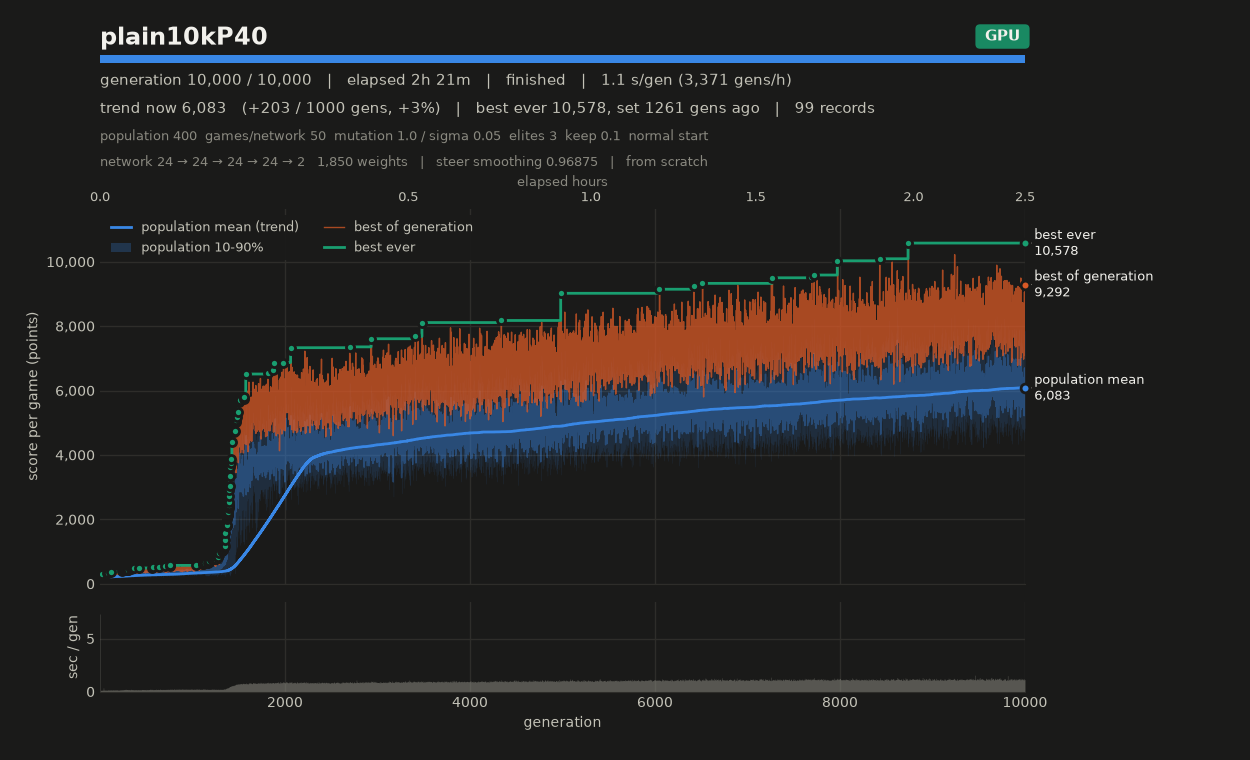

Source data for this figure (header and first rows):
# name=plain10kP40 generations=10000 pop…
gen, elapsed_s, mean, median, p10, p90, best, chosen
1, 7.32, 173.2, 173.1, 173.1, 173.1, 197.3, 197.3
2, 7.44, 208.8, 208.8, 208.8, 208.8, 219.3, 219.3
3, 7.56, 185.2, 185, 185, 185, 206.8, 206.8
4, 7.67, 192.1, 192, 192, 192, 196.6, 196.6
5, 7.80, 210.9, 210.7, 210.7, 210.7, 234.7, 234.7
6, 7.93, 208.3, 207.7, 207.7, 207.7, 244.6, 244.6
7, 8.05, 191.6, 191.2, 191.2, 191.2, 274.2, 274.2
8, 8.16, 215.9, 215.8, 215.8, 215.8, 230.1, 230.1
9, 8.27, 176.7, 176.7, 176.7, 176.7, 185.9, 185.9
10, 8.39, 237.9, 237.9, 237.9, 237.9, 240, 240
11, 8.51, 206.2, 206, 206, 206, 256.3, 256.3
12, 8.62, 208.5, 208.4, 208.4, 208.4, 225.1, 225.1
13, 8.74, 218.1, 218.1, 218.1, 218.1, 222.6, 222.6
14, 8.85, 199, 198.8, 198.8, 198.8, 204.9, 204.9
15, 8.97, 229.3, 229.2, 229.2, 229.2, 234.7, 234.7
16, 9.08, 184.9, 184.9, 184.9, 184.9, 192, 192
17, 9.21, 197.6, 197.5, 197.5, 197.5, 226.8, 226.8
18, 9.32, 206.6, 206.6, 206.6, 206.6, 223.8, 223.8
19, 9.43, 186.4, 186.3, 186.3, 186.3, 194.2, 194.2
20, 9.54, 174.8, 174.8, 174.8, 174.8, 174.8, 174.8
21, 9.67, 188.6, 188.5, 188.5, 188.5, 199.6, 199.6
22, 9.78, 229.6, 229.4, 229.4, 229.4, 255.7, 255.7
23, 9.90, 201.8, 201.7, 201.7, 201.7, 214.1, 214.1
24, 10.02, 191.8, 191.5, 191.5, 191.5, 215.7, 215.7
25, 10.13, 158.9, 158.8, 158.8, 158.8, 165.9, 165.9
26, 10.25, 206.4, 206, 206, 207.6, 220.5, 220.5
27, 10.37, 225, 223.7, 223.7, 223.7, 315.1, 315.1
28, 10.48, 191.1, 190, 190, 196.9, 210.6, 210.6
29, 10.61, 200.4, 200.1, 200.1, 200.1, 222.1, 222.1
30, 10.74, 208.5, 209.4, 206, 209.4, 237.3, 237.3
31, 10.87, 199.8, 199.5, 199.5, 199.5, 231.8, 231.8
32, 10.99, 206.2, 204.8, 204.8, 207.5, 247.7, 247.7
33, 11.12, 187.6, 186, 186, 188.2, 225.9, 225.9
34, 11.23, 193.3, 190.8, 190.8, 196.4, 243.3, 243.3
35, 11.37, 203.7, 200.8, 198.5, 213.3, 258.7, 258.7
36, 11.50, 198.8, 198.3, 194.4, 202.7, 244.4, 244.4
37, 11.64, 212, 202.2, 202.2, 239.9, 282.9, 282.9
38, 11.77, 198.4, 200.1, 184.8, 205.1, 233.9, 233.9
39, 12.12, 258.6, 255.8, 245.1, 277.4, 301.9, 301.9
40, 12.25, 208.9, 208.6, 192.9, 231.9, 254.5, 254.5
41, 12.39, 208.7, 205.9, 201.9, 220.6, 240.3, 240.3
42, 12.51, 197.6, 194.3, 184.1, 216.2, 232.2, 232.2
43, 12.65, 185.5, 187.3, 168.1, 199, 206.6, 206.6
44, 12.78, 220.3, 215.7, 188.9, 257.2, 272.9, 272.9
45, 12.90, 202.1, 202.9, 176, 222.8, 249.3, 249.3
46, 13.03, 208.9, 210.3, 193.7, 234.1, 245.6, 245.6
47, 13.16, 208.4, 205.5, 183.5, 234.2, 247, 247
48, 13.30, 228.2, 229.6, 193, 262.9, 273.8, 273.8
49, 13.44, 239.5, 242.3, 217.7, 261.5, 275.3, 275.3
50, 13.59, 213.8, 212.3, 192, 244.1, 263.5, 263.5
51, 13.71, 218.2, 214.9, 197.4, 247.2, 262.3, 262.3
52, 13.85, 238.3, 236.3, 206.5, 267.9, 296.2, 296.2
53, 13.98, 226.7, 228.5, 201.5, 247.4, 255.6, 255.6
54, 14.11, 206.2, 206, 179.2, 231.3, 244.3, 244.3
55, 14.25, 245.4, 248.8, 199.4, 284.6, 296.1, 296.1
56, 14.37, 200.2, 200, 186.1, 216, 221.3, 221.3
57, 14.51, 208.8, 204, 190.8, 231.3, 247.1, 247.1
58, 14.63, 184.7, 182.8, 171.4, 201.3, 215.5, 215.5
59, 14.77, 223.4, 224.4, 203.7, 240.1, 253.1, 253.1
... 9,941 more rows
